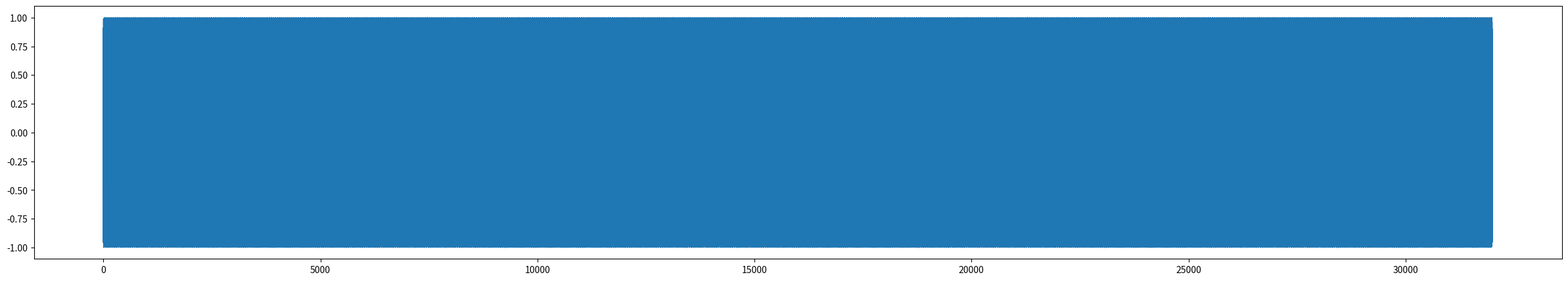
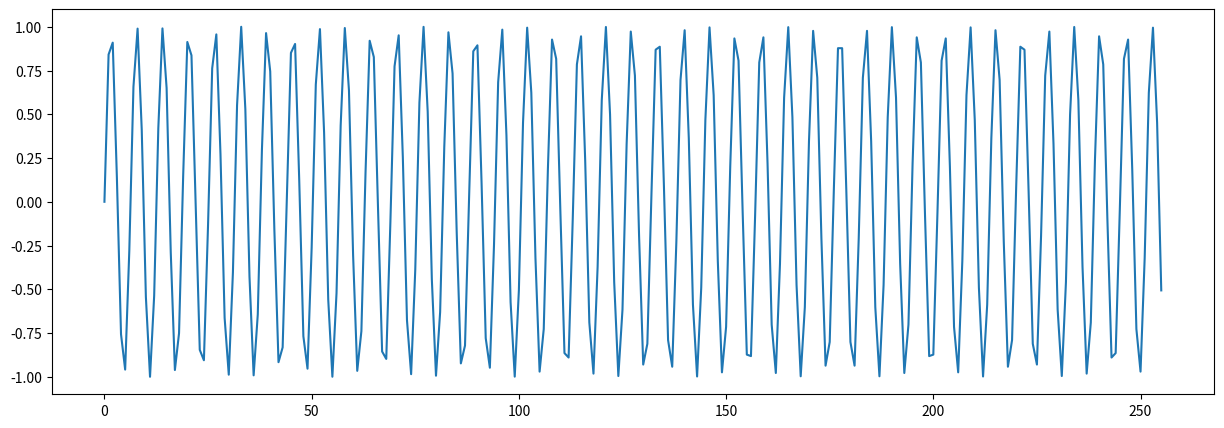

Source code (Python) for these figures, in order: (Note: this script raises an exception after producing the figures.)
ags2 = [
    "Alex",  # índice 0
    "Hugo",  # índice 1
    "Erick", # índice 2
    "David"  # índice 3
]

ags2

ags2[2]

import numpy as np

np.random.random()

np.random.random()

x = np.linspace(0, 32000, 32000+1)
y = np.sin(x)

import matplotlib.pyplot as plt

plt.figure(figsize=(30, 5))
plt.plot(x, y)

k = 256

ventana_x = x[0:k]
ventana_y = y[0:k]

plt.figure(figsize=(15, 5))
plt.plot(ventana_x, ventana_y)

import numpy as np
from IPython.display import Audio

fs = 44100    # frecuencia de muestreo (muestras por segundo)
duration = 2  # duración en segundos
f = 220       # frecuencia del tono, en Hz

t = np.linspace(0, duration, int(fs * duration))
wave = 0.5 * np.sin(2 * np.pi * f * t)

plt.plot(t[0:256], wave[0:256])

Audio(wave, rate=fs)

def funcion_lineal(x):
    return 2 * x + 1

funcion_lineal(3)

funcion_lineal(5)

def generar_tono(fs, f, duration):
    t = np.linspace(0, duration, int(fs * duration))
    wave = 0.5 * np.sin(2 * np.pi * f * t)

    return Audio(wave, rate=fs)

generar_tono(44100, 440, 2)
